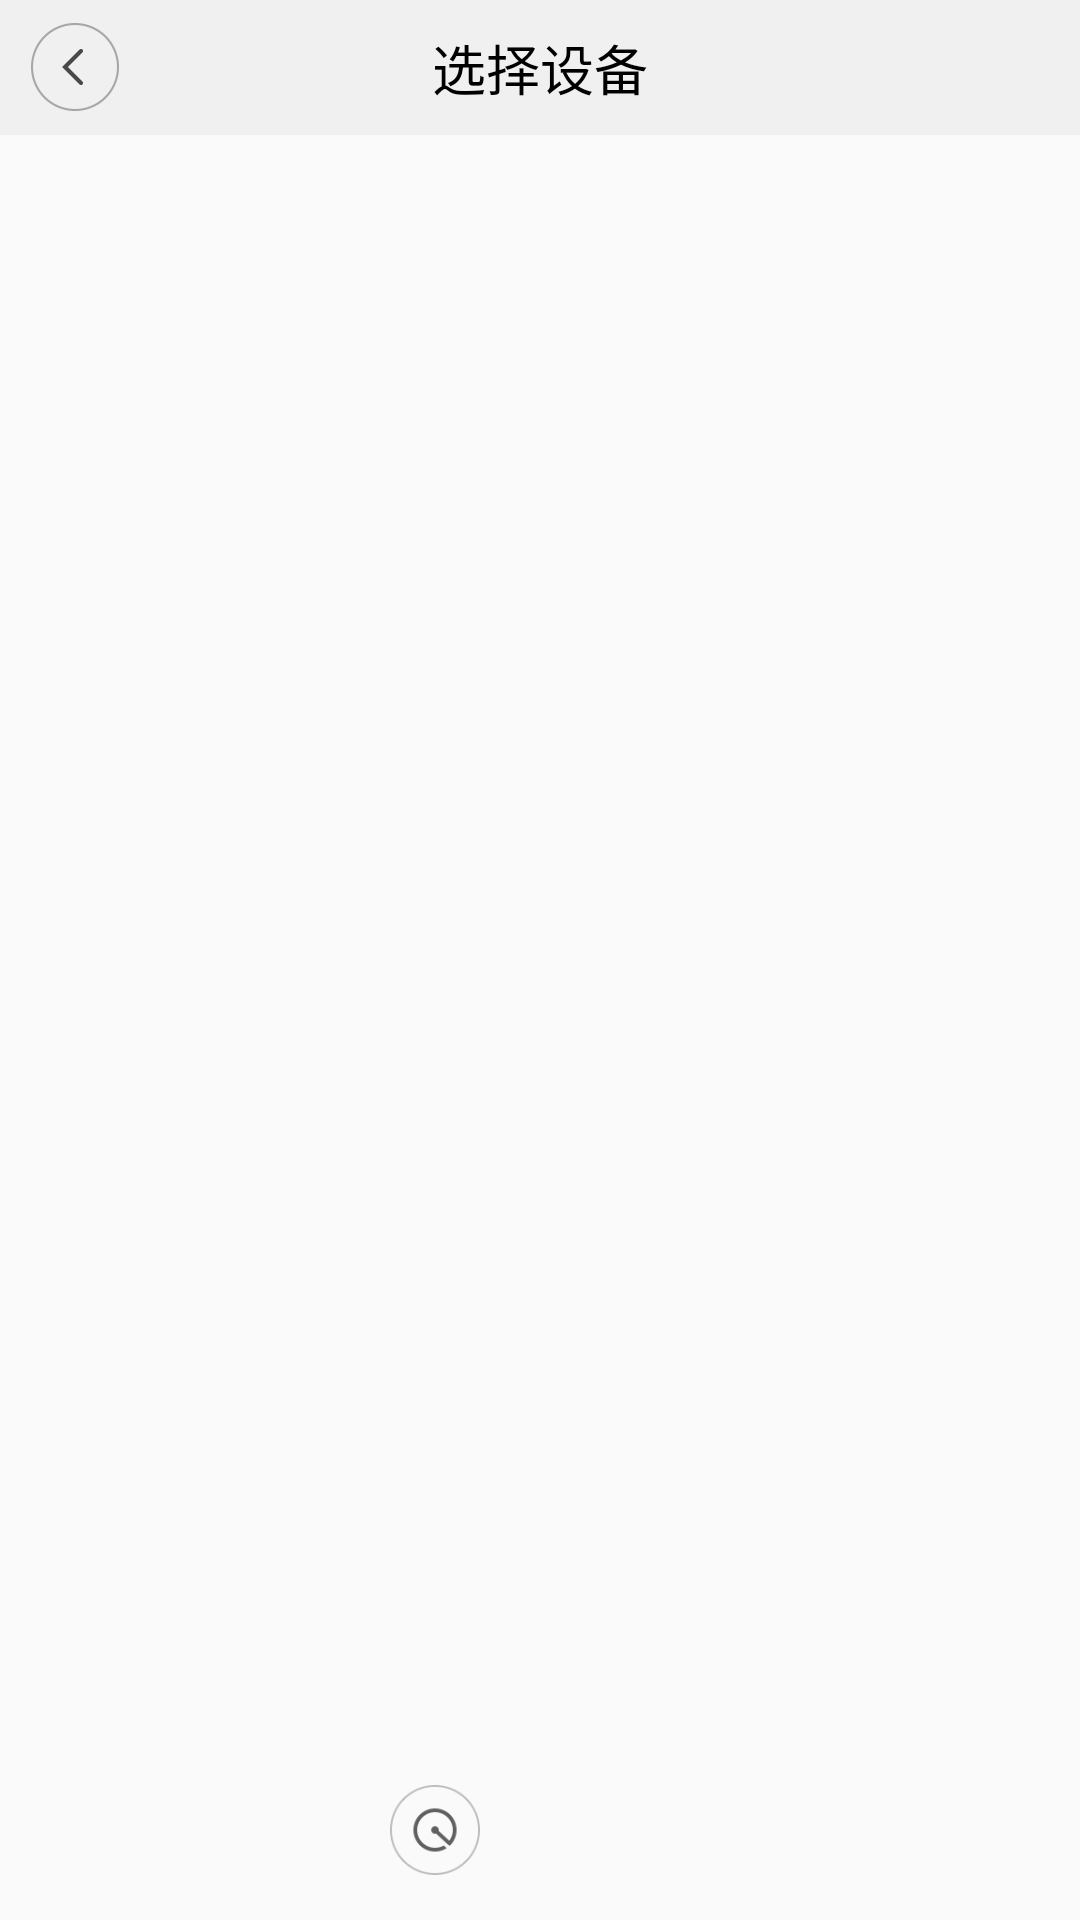

Android layout source for this screen:
<!-- AndroidManifest.xml: application theme AppTheme -->
<!-- res/layout/activity_device_search.xml -->
<?xml version="1.0" encoding="utf-8"?>
<LinearLayout xmlns:android="http://schemas.android.com/apk/res/android"
    android:id="@+id/activity_device_search"
    android:layout_width="match_parent"
    android:layout_height="match_parent"
    android:orientation="vertical">

    <RelativeLayout
        android:layout_width="match_parent"
        android:layout_height="45dp"
        android:orientation="horizontal"
        android:background="#f0f0f0">

        <TextView
            android:layout_width="wrap_content"
            android:layout_height="wrap_content"
            android:layout_centerInParent="true"
            android:textColor="#000000"
            android:textSize="18dp"
            android:text="选择设备"/>

        <Button
            android:id="@+id/btn_back_device"
            android:layout_width="30sp"
            android:layout_height="30sp"
            android:background="@drawable/left_btn_black"
            android:layout_centerVertical="true"
            android:layout_marginLeft="10dp"/>

    </RelativeLayout>

    
        
        
        

        
            
            
            
            
        
            
            
            
            

        
    
    <ListView
        android:id="@+id/list_search_device"
        android:layout_width="match_parent"
        android:layout_height="0sp"
        android:layout_weight="1">

    </ListView>

    <LinearLayout
        android:layout_width="match_parent"
        android:layout_height="60dp"
        android:gravity="center">

        <RelativeLayout
            android:layout_width="100dp"
            android:layout_height="match_parent">

            <Button
                android:id="@+id/btn_search_device"
                android:layout_width="30sp"
                android:layout_height="30sp"
                android:layout_alignParentLeft="true"
                android:layout_centerVertical="true"
                android:background="@drawable/search_manual"/>
            <Button
                android:id="@+id/btn_hand_add"
                android:layout_width="30sp"
                android:layout_height="30sp"
                android:layout_alignParentRight="true"
                android:layout_centerVertical="true"
                android:background="@drawable/add_device"/>

        </RelativeLayout>
    </LinearLayout>

</LinearLayout>
<!-- resources referenced by this layout -->
<resources>
  <!-- drawable left_btn_black: png bitmap (drawable, 980 bytes) -->
  <!-- drawable nodivce: png bitmap (drawable, 22672 bytes) -->
  <!-- drawable search_manual: png bitmap (drawable, 2347 bytes) -->
  <style name="AppTheme" parent="Theme.AppCompat.Light.DarkActionBar">
          
          <item name="colorPrimary">@color/colorPrimary</item>
          <item name="colorPrimaryDark">@color/colorPrimaryDark</item>
          <item name="colorAccent">@color/colorAccent</item>
  
          <item name="android:windowAnimationStyle">@style/activityAnim</item>
      </style>
  <style name="activityAnim" parent="@android:style/Animation">
          <item name="android:activityOpenEnterAnimation">@anim/right_in</item>
          <item name="android:activityOpenExitAnimation">@anim/left_out</item>
          <item name="android:activityCloseEnterAnimation">@anim/left_in</item>
          <item name="android:activityCloseExitAnimation">@anim/right_out</item>
  
          
          
      </style>
  <!-- not gathered from this repository: default colours our renderer supplied (Android Studio template values) -->
  <color name="colorPrimary">#FF6200EE</color>
  <color name="colorPrimaryDark">#FF3700B3</color>
  <color name="colorAccent">#FF03DAC5</color>
</resources>
